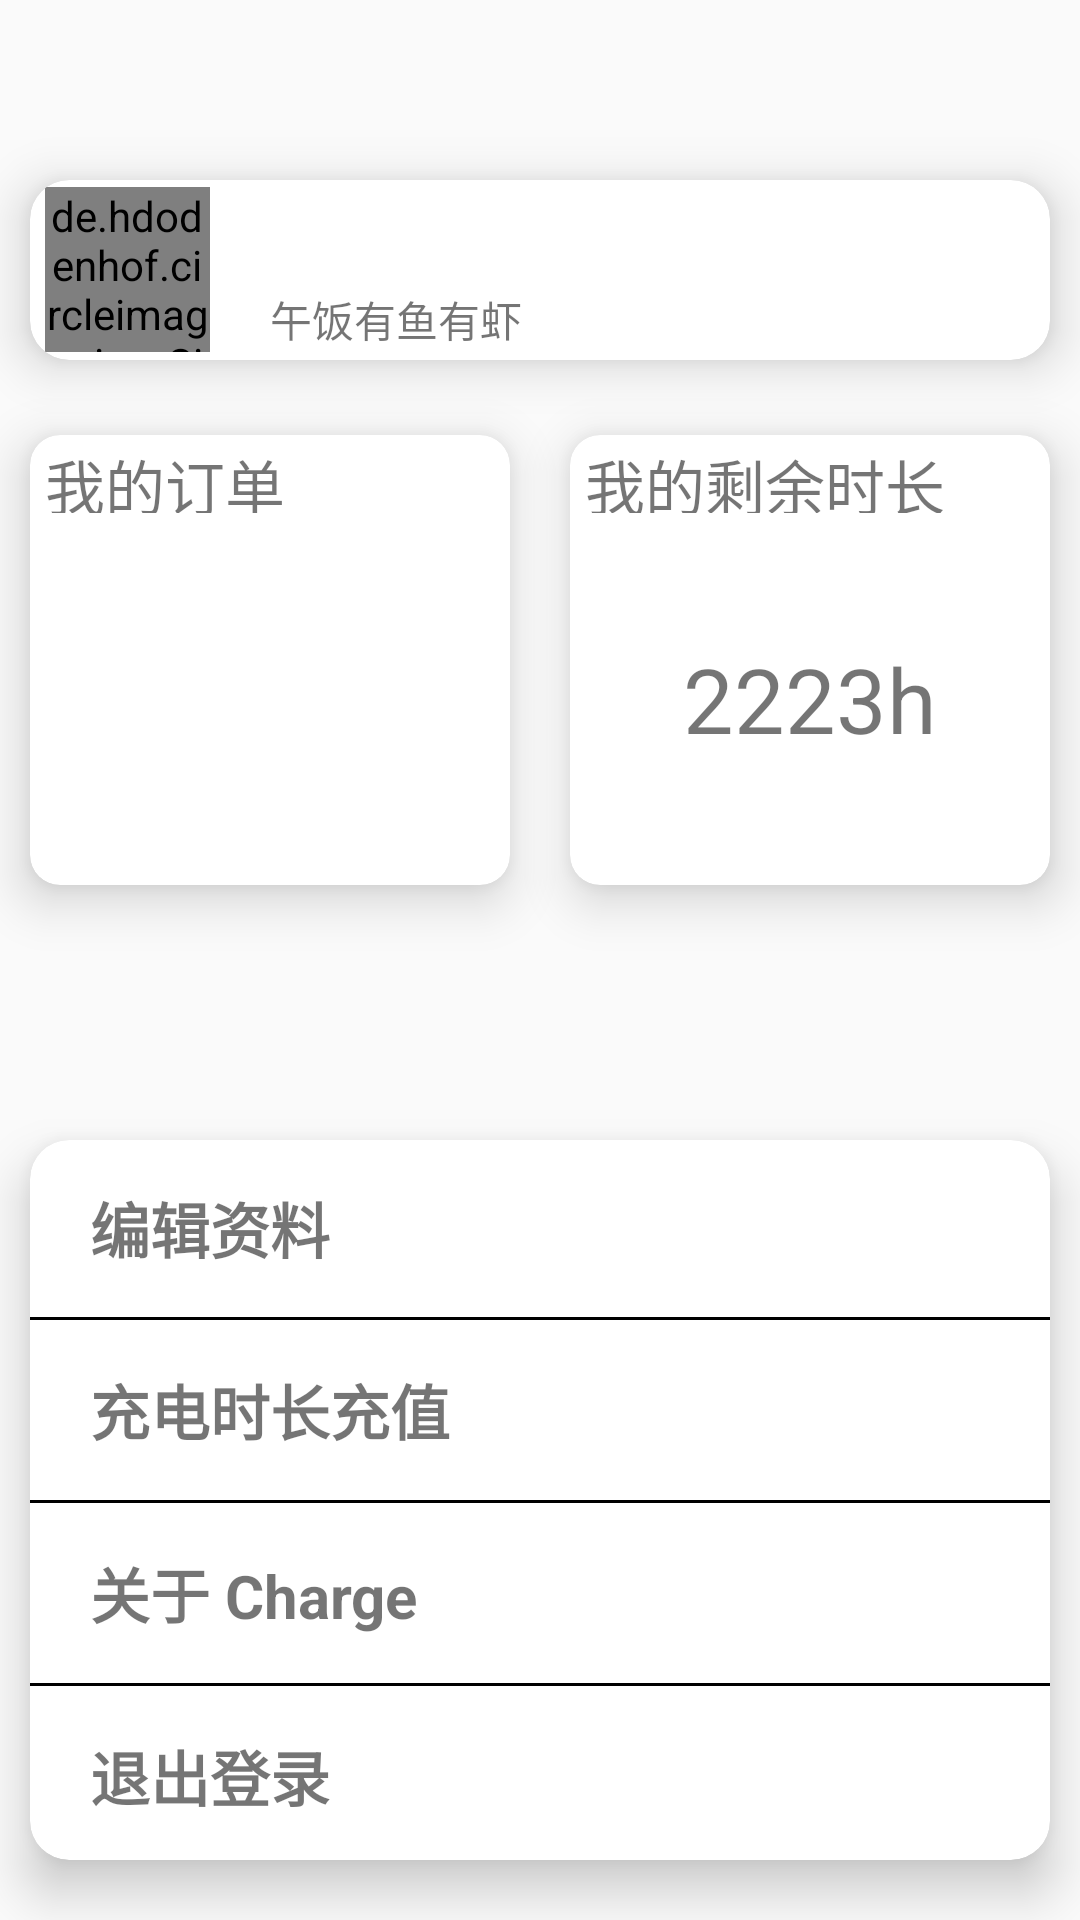

Reconstruct the res/layout file that produces this screen, plus the resources it refers to.
<!-- AndroidManifest.xml: application theme Theme.MyCharge -->
<!-- res/layout/fragment_mine.xml -->
<?xml version="1.0" encoding="utf-8"?>

<LinearLayout xmlns:android="http://schemas.android.com/apk/res/android"
    xmlns:tools="http://schemas.android.com/tools"
    android:layout_width="match_parent"
    android:layout_height="match_parent"
    xmlns:app="http://schemas.android.com/apk/res-auto"
    android:background="@color/dialogxPopButtonBlueDark"
    android:orientation="vertical"
    tools:context=".main.MineFragment">
    <androidx.cardview.widget.CardView
        android:layout_width="match_parent"
        android:layout_height="60dp"
        android:layout_marginTop="60dp"
        android:layout_marginLeft="10dp"
        android:layout_marginRight="10dp"
        android:layout_gravity="center|top"
        app:cardCornerRadius="13dp"
        app:cardElevation="10dp"
        >
        <LinearLayout
            android:layout_width="match_parent"
            android:layout_height="match_parent"
            android:orientation="horizontal">
            <de.hdodenhof.circleimageview.CircleImageView
                android:layout_width="55dp"
                android:layout_height="55dp"
                android:layout_marginLeft="5dp"
                android:src="@drawable/touxiang"
                android:layout_gravity="center_vertical|start"
                app:civ_border_width="2dp"
                app:civ_border_color="@color/white"
                />
            <LinearLayout
                android:layout_width="match_parent"
                android:layout_height="match_parent"
                android:layout_marginLeft="20dp"
                android:orientation="vertical">
                <TextView
                    android:layout_width="wrap_content"
                    android:layout_height="0dp"
                    android:layout_weight="0.6"
                    android:textSize="20dp"
                    android:textStyle="bold"
                    android:layout_gravity="center_vertical|start"
                    android:id="@+id/username"
                    />
                <TextView
                    android:id="@+id/describe"
                    android:layout_height="0dp"
                    android:layout_weight="0.4"
                    android:layout_width="match_parent"
                    android:text="午饭有鱼有虾"
                    />
            </LinearLayout>

        </LinearLayout>

    </androidx.cardview.widget.CardView>
    <LinearLayout
        android:layout_width="match_parent"
        android:layout_height="200dp"
        android:orientation="horizontal">
        <androidx.cardview.widget.CardView
            android:id="@+id/form_consume"
            android:layout_width="0dp"
            android:layout_height="150dp"
            android:layout_weight="1"
            android:layout_marginLeft="10dp"
            android:layout_marginRight="10dp"
            app:cardCornerRadius="10dp"
            app:cardElevation="10dp"
            android:layout_gravity="center_vertical">
            <LinearLayout
                android:layout_width="match_parent"
                android:layout_height="match_parent"
                android:orientation="vertical">
                <TextView
                    android:layout_width="match_parent"
                    android:layout_height="24dp"
                    android:text="我的订单"
                    android:layout_marginTop="2dp"
                    android:layout_marginLeft="5dp"
                    android:textSize="20sp"/>
                <ImageView
                    android:layout_width="match_parent"
                    android:layout_height="match_parent"
                    android:scaleType="fitCenter"
                    android:src="@drawable/ic_baseline_format_list_bulleted_24"
                    />
            </LinearLayout>
        </androidx.cardview.widget.CardView>
        <androidx.cardview.widget.CardView
            android:layout_width="0dp"
            android:layout_height="150dp"
            android:layout_weight="1"
            android:layout_marginLeft="10dp"
            android:layout_marginRight="10dp"
            app:cardCornerRadius="10dp"
            app:cardElevation="10dp"
            android:layout_gravity="center_vertical">
            <LinearLayout
                android:layout_width="match_parent"
                android:layout_height="match_parent"
                android:orientation="vertical">
                <TextView
                    android:layout_width="match_parent"
                    android:layout_height="24dp"
                    android:text="我的剩余时长"
                    android:layout_marginTop="2dp"
                    android:layout_marginLeft="5dp"
                    android:textSize="20sp"/>
                <TextView
                    android:layout_width="match_parent"
                    android:layout_height="match_parent"
                    android:text="2223h"
                    android:textSize="30sp"
                    android:gravity="center"
                    />
            </LinearLayout>

        </androidx.cardview.widget.CardView>

    </LinearLayout>
    <androidx.cardview.widget.CardView
        android:layout_width="match_parent"
        android:layout_height="240dp"
        android:layout_marginTop="60dp"
        android:layout_marginLeft="10dp"
        android:layout_marginRight="10dp"
        android:layout_gravity="center|top"
        app:cardCornerRadius="13dp"
        app:cardElevation="10dp"
        >
        <LinearLayout
            android:layout_width="match_parent"
            android:layout_height="match_parent"
            android:orientation="vertical">

            <LinearLayout
                android:layout_width="match_parent"
                android:layout_height="59dp"
                android:layout_marginLeft="20dp"
                android:orientation="vertical">
                <TextView
                    android:layout_width="match_parent"
                    android:layout_height="match_parent"
                    android:textSize="20sp"
                    android:textStyle="bold"
                    android:text="编辑资料"
                    android:gravity="center_vertical|start"
                    />
            </LinearLayout>
            <View
                android:layout_width="match_parent"
                android:layout_height="1dp"
                android:background="#000000"
                />

            <LinearLayout
                android:layout_width="match_parent"
                android:layout_height="60dp"
                android:layout_marginLeft="20dp"
                android:orientation="vertical">
                <TextView
                    android:layout_width="match_parent"
                    android:layout_height="match_parent"
                    android:textSize="20sp"
                    android:textStyle="bold"
                    android:text="充电时长充值"
                    android:gravity="center_vertical|start"
                    />
            </LinearLayout>
            <View
                android:layout_width="match_parent"
                android:layout_height="1dp"
                android:background="#000000"
                />


            <LinearLayout
                android:layout_width="match_parent"
                android:layout_height="60dp"
                android:layout_marginLeft="20dp"
                android:orientation="vertical">
                <TextView
                    android:layout_width="match_parent"
                    android:layout_height="match_parent"
                    android:textSize="20sp"
                    android:textStyle="bold"
                    android:text="关于 Charge"
                    android:id="@+id/about_me"
                    android:gravity="center_vertical|start"
                    />
            </LinearLayout>
            <View
                android:layout_width="match_parent"
                android:layout_height="1dp"
                android:background="#000000"
                />


            <LinearLayout
                android:layout_width="match_parent"
                android:layout_height="60dp"
                android:layout_marginLeft="20dp"
                android:orientation="vertical">
                <TextView
                    android:id="@+id/logOut"
                    android:layout_width="match_parent"
                    android:layout_height="match_parent"
                    android:textSize="20sp"
                    android:textStyle="bold"
                    android:text="退出登录"
                    android:clickable="true"
                    android:gravity="center_vertical|start"
                    />
            </LinearLayout>

        </LinearLayout>






    </androidx.cardview.widget.CardView>





</LinearLayout>
<!-- resources referenced by this layout -->
<resources>
  <style name="Theme.MyCharge" parent="Theme.MaterialComponents.Light.NoActionBar.Bridge">
  
  
  
  
  
  
  
  
  
  
  
      </style>
  <!-- not gathered from this repository: default colours our renderer supplied (Android Studio template values) -->
  <color name="white">#FFFFFFFF</color>
</resources>
